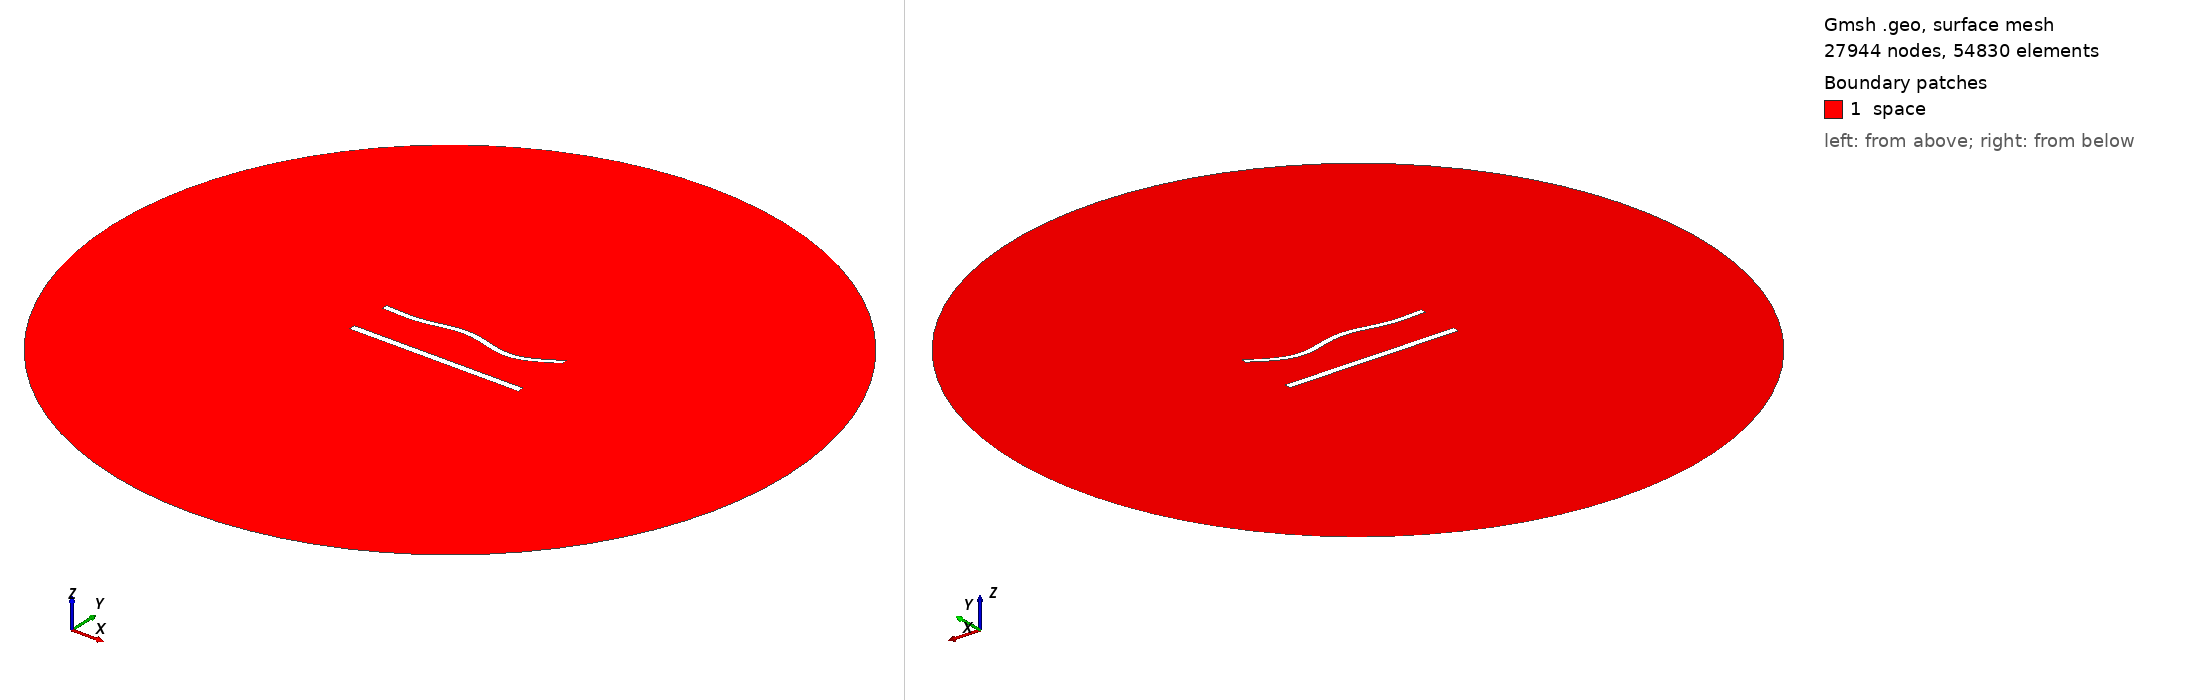

Gmsh geometry script, surface-meshed: 27944 nodes, 54830 surface elements. Boundary patches (legend numbers): 1 space. Left view from above one corner, right view from below the opposite corner. Legend entries are the model's physical surfaces. The drawing asked Gmsh for element sizes between 1% and 20% of the model's largest extent; the script's own settings can give other sizes.

=== 1042.geo (drawn) ===
//---------------------------------------
// Geometry kernel
//---------------------------------------

SetFactory("OpenCASCADE");



//---------------------------------------
// Parameters of the geometry
//---------------------------------------

// Overetch of the upper plate
overetch = 0.25;

// Distance between the plates
distance = 25.0;

// Discretization over the x axis (for the deformation)
nx = 50; 

// Length of the plate
L = 100 - overetch; 

// Number of modes
n = 4; 

// 1st mode coefficient
coeff(1) = 1.5;
beta(1) = 0.596864 * 3.1415926535 / L;

// 2nd mode coefficient
coeff(2) = 0.0;
beta(2) = 1.49418 * 3.1415926535 / L;

// 3rd mode coefficient
coeff(3) = 1.5;
beta(3) = 2.50025 * 3.1415926535 / L;

// 4th mode coefficient
coeff(4) = -1.5;
beta(4) = 3.49999 * 3.1415926535 / L;



//---------------------------------------
// Upper plate (deformed rectangle)
//---------------------------------------

// Coordiantes of the upper plate
xmin = -50;
xmax = 50 - overetch;

// Height of the upper plate
yheight = 4 - 2 * overetch;

// Indexes of the points
UpperID[] = {};
LowerID[] = {};
LeftID[] = {};
RightID[] = {};

// Point index
p = 1;

// Horizontal edges
For i In {1:nx}
    x = xmin + (i-1)*(xmax - xmin)/(nx-1);

    y_bottom = distance / 2 + overetch;
    For j In {1:n}
        C = (Cosh(beta(j)*L) + Cos(beta(j)*L)) / (Sinh(beta(j)*L) + Sin(beta(j)*L));
        y_bottom  = y_bottom + coeff(j) * (Cosh(beta(j)*(x+50)) - Cos(beta(j)*(x+50)) - C * (Sinh(beta(j)*(x+50)) - Sin(beta(j)*(x+50))));
    EndFor

    y_top = y_bottom + yheight;

    Point(p) = {x, y_top, 0, 1.0};
    UpperID[i] = p;
    p = p + 1;

    Point(p) = {x, y_bottom, 0, 1.0};
    LowerID[i] = p;
    p = p + 1;
EndFor

// Create point lists
UpperPts[] = {}; LowerPts[] = {};
For i In {1:nx}
  UpperPts[] += {UpperID[i]};
  LowerPts[] += {LowerID[i]};
EndFor

// Build splines
Spline(1) = {UpperPts[]};
Spline(2) = {LowerPts[]};
Line(3) = {LowerPts[nx-1], UpperPts[nx-1]};
Line(4) = {LowerPts[0], UpperPts[0]};

// Build the plane surface
Curve Loop(1) = {2, 3, -1, -4};
Plane Surface(1) = {1};



//---------------------------------------
// Lower plate (rectangle)
//---------------------------------------

// Vertices
Point(1001) = {-50, -distance/2, 0, 1.0};
Point(1002) = { 50, -distance/2, 0, 1.0};
Point(1003) = { 50,  -distance/2 + 4, 0, 1.0};
Point(1004) = {-50,  -distance/2 + 4, 0, 1.0};

// Edges
Line(5) = {1001, 1002};
Line(6) = {1002, 1003};
Line(7) = {1003, 1004};
Line(8) = {1004, 1001};

// Plane surface
Line Loop(2) = {5, 6, 7, 8};
Plane Surface(2) = {2}; 



//---------------------------------------
// Outer (fictious) boundary
//---------------------------------------

// Points
Point(1005) = {0, 0, 0};       // Center
Point(1006) = {200, 0, 0};     // Start point
Point(1007) = {0, 200, 0};     // 90 degrees
Point(1008) = {-200, 0, 0};    // 180 degrees
Point(1009) = {0, -200, 0};    // 270 degrees

// Circle arcs (each needs start, center, end)
Circle(9) = {1006, 1005, 1007};
Circle(10) = {1007, 1005, 1008};
Circle(11) = {1008, 1005, 1009};
Circle(12) = {1009, 1005, 1006};

// Plane surface for the entire domain
Curve Loop(3) = {9, 10, 11, 12};
Surface(3) = {3};

// Subtract the plates from the whole domain to obtain the actual domain where we want to solve the equations
BooleanDifference{ Surface{3}; Delete; }{ Surface{1}; Surface{2}; Delete; }




//---------------------------------------
// Transfinite Lines/Curves
//---------------------------------------

// Set the number of points on the boundaries
r = 6;
d = 0.15;

// Plates
Transfinite Curve {1} = 50*r/4 Using Progression 1;
Transfinite Line {2} = 50*r Using Progression 1;
Transfinite Curve {3, 4} = 2*r Using Progression 1+d;
Transfinite Line {5} = 50*r/4 Using Progression 1;
Transfinite Line {7} = 50*r Using Progression 1;
Transfinite Line {6} = 2*r Using Progression 1-d;
Transfinite Line {8} = 2*r Using Progression 1+d;

// Outer boundary
Transfinite Line {9, 10, 11, 12} = 20 Using Progression 1;



//---------------------------------------
// Physical groups
//---------------------------------------                

// Physical curves (boundaries)
Physical Line("force_segment", 10) = {2};
Physical Line("upper_plate", 11) = {1, 3, 4};
Physical Line("lower_plate", 12) = {5, 6, 7, 8};
Physical Line("boundary", 20) = {9, 10, 11, 12};

// Physical Surfaces
Physical Surface("space", 30) = {3};



//---------------------------------------
// 6. Generate the Mesh
//---------------------------------------

// 2D mesh generation
Mesh 2;
